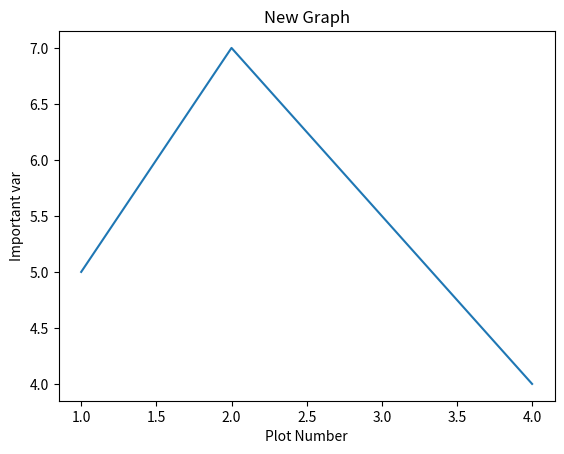

Reproduce this figure in Python.
import matplotlib.pyplot as plt
x=[1,2,4]
y=[5,7,4]
plt.plot(x,y)
plt.xlabel("Plot Number")
plt.ylabel("Important var")
plt.title("New Graph")
plt.show()
